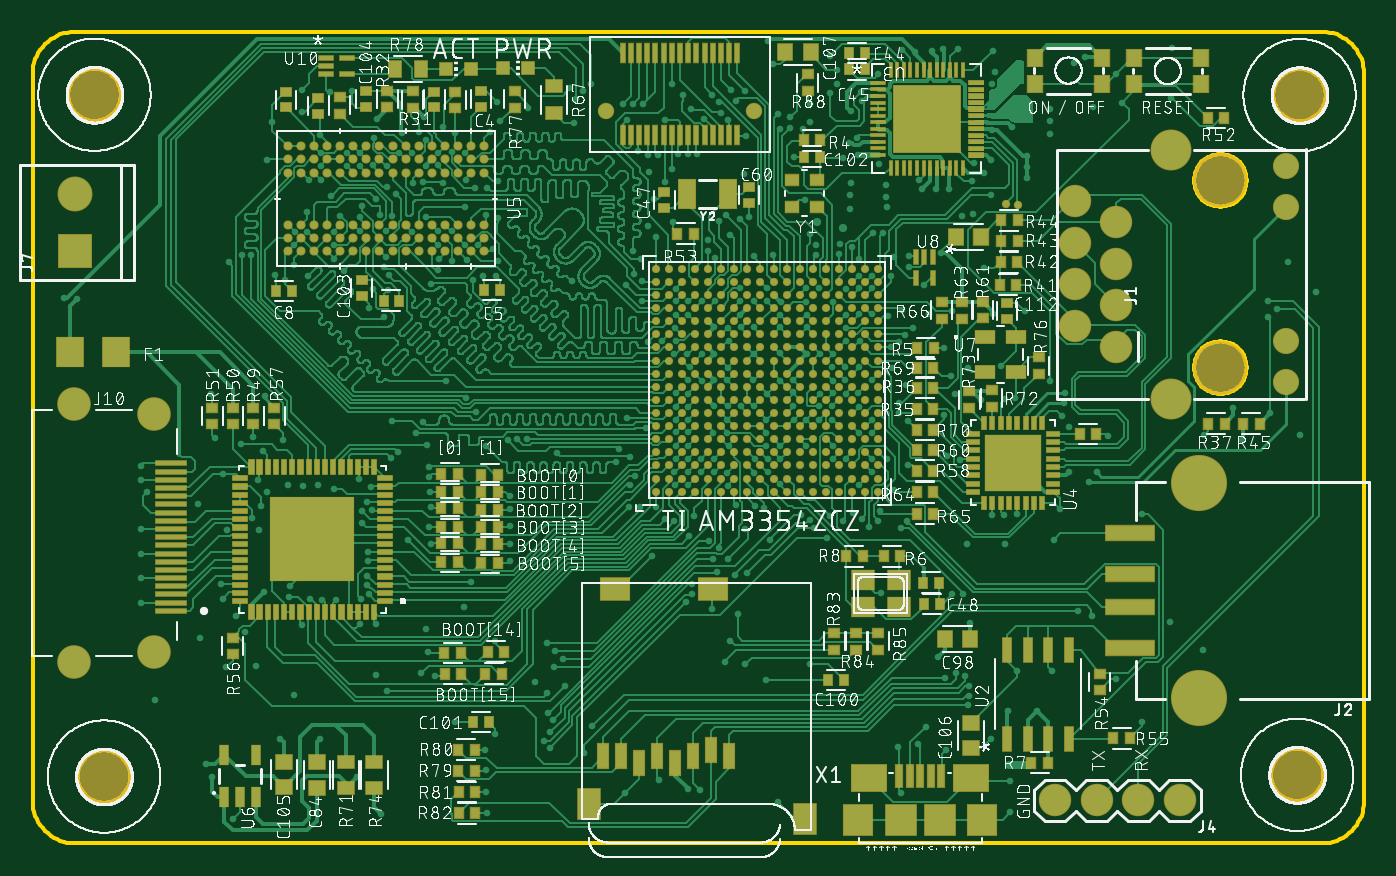
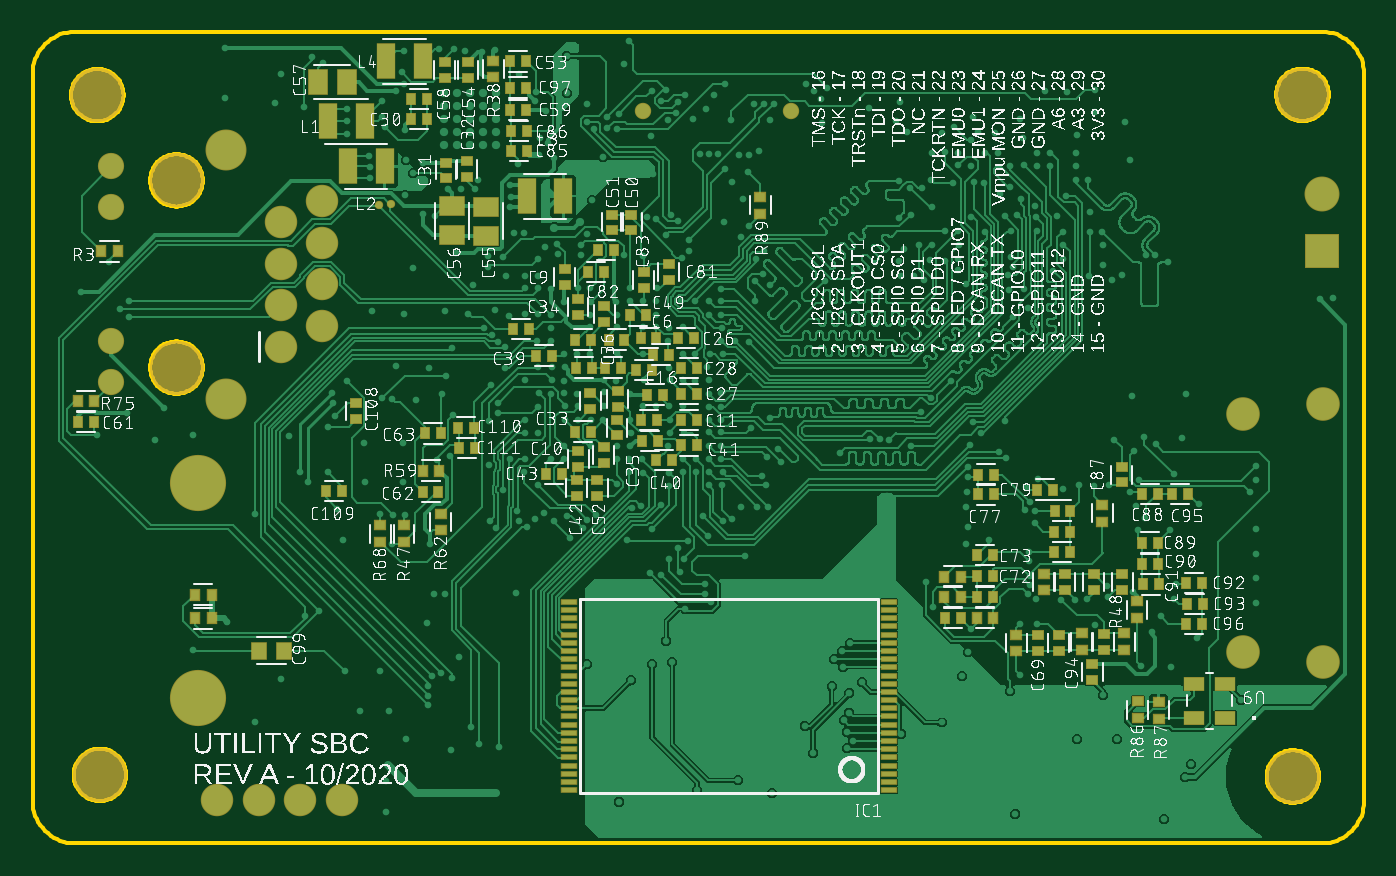
Circuit board: 9 layer files. Board 81.3 x 49.5 mm.
- bottom_copper: copper_bottom_l4.gbr (361754 bytes)
- top_copper: copper_top_l1.gbr (618076 bytes)
- outline: profile.gbr (12153 bytes)
- bottom_silk: silkscreen_bottom.gbr (743343 bytes)
- top_silk: silkscreen_top.gbr (588458 bytes)
- bottom_mask: soldermask_bottom.gbr (6786 bytes)
- top_mask: soldermask_top.gbr (34421 bytes)
- paste: solderpaste_bottom.gbr (5854 bytes)
- paste: solderpaste_top.gbr (90950 bytes)

=== bottom_copper: copper_bottom_l4.gbr (361754 bytes, source omitted) ===
=== top_copper: copper_top_l1.gbr (618076 bytes, source omitted) ===
=== outline: profile.gbr (12153 bytes, source omitted) ===
=== bottom_silk: silkscreen_bottom.gbr (743343 bytes, source omitted) ===
=== top_silk: silkscreen_top.gbr (588458 bytes, source omitted) ===
=== bottom_mask: soldermask_bottom.gbr (6786 bytes, source omitted) ===
=== top_mask: soldermask_top.gbr (34421 bytes, source omitted) ===
=== paste: solderpaste_bottom.gbr ===
G04 EAGLE Gerber RS-274X export*
G75*
%MOMM*%
%FSLAX34Y34*%
%LPD*%
%INSolderpaste Bottom*%
%IPPOS*%
%AMOC8*
5,1,8,0,0,1.08239X$1,22.5*%
G01*
G04 Define Apertures*
%ADD10R,0.560000X0.629100*%
%ADD11R,0.629100X0.560000*%
%ADD12R,0.900000X0.300000*%
%ADD13R,0.535100X0.644000*%
%ADD14R,0.644000X0.535100*%
%ADD15R,1.079100X2.129100*%
%ADD16R,1.465300X1.164600*%
%ADD17R,1.164600X1.465300*%
%ADD18R,0.920900X0.970200*%
%ADD19R,1.204800X0.749200*%
D10*
X441726Y308356D03*
X432034Y308356D03*
D11*
X488188Y340594D03*
X488188Y350286D03*
X479806Y239288D03*
X479806Y229596D03*
D10*
X416834Y258318D03*
X407142Y258318D03*
X461284Y307340D03*
X451592Y307340D03*
X481858Y307340D03*
X472166Y307340D03*
X510012Y313944D03*
X519704Y313944D03*
X481122Y290322D03*
X471430Y290322D03*
X424668Y298196D03*
X434360Y298196D03*
X427970Y273812D03*
X437662Y273812D03*
D11*
X456184Y258592D03*
X456184Y248900D03*
D10*
X453624Y290322D03*
X463316Y290322D03*
X581680Y454406D03*
X571988Y454406D03*
X444468Y288798D03*
X434776Y288798D03*
D11*
X455676Y275916D03*
X455676Y266224D03*
D10*
X441472Y258318D03*
X431780Y258318D03*
D11*
X472440Y274594D03*
X472440Y264902D03*
X464312Y241574D03*
X464312Y231882D03*
D10*
X408920Y308356D03*
X418612Y308356D03*
X407396Y274320D03*
X417088Y274320D03*
X407396Y290068D03*
X417088Y290068D03*
X572343Y442214D03*
X582035Y442214D03*
D11*
X560578Y415564D03*
X560578Y405872D03*
X547624Y416554D03*
X547624Y406862D03*
D10*
X481858Y251206D03*
X472166Y251206D03*
D11*
X480060Y322306D03*
X480060Y331998D03*
D10*
X440710Y245618D03*
X431018Y245618D03*
D11*
X463804Y327934D03*
X463804Y318242D03*
D10*
X496042Y297688D03*
X505734Y297688D03*
X432160Y233875D03*
X422468Y233875D03*
X407396Y242824D03*
X417088Y242824D03*
D11*
X480822Y212122D03*
X480822Y221814D03*
D10*
X499638Y225552D03*
X489946Y225552D03*
X448330Y322326D03*
X438638Y322326D03*
D11*
X447294Y383814D03*
X447294Y374122D03*
X458978Y383814D03*
X458978Y374122D03*
X468122Y221814D03*
X468122Y212122D03*
D10*
X521228Y477266D03*
X511536Y477266D03*
D12*
X290250Y32327D03*
X290250Y37327D03*
X290250Y42327D03*
X290250Y47327D03*
X290250Y52327D03*
X290250Y57327D03*
X290250Y62327D03*
X290250Y67327D03*
X290250Y72327D03*
X290250Y77327D03*
X290250Y82327D03*
X290250Y87327D03*
X290250Y92327D03*
X290250Y97327D03*
X290250Y102327D03*
X290250Y107327D03*
X290250Y112327D03*
X290250Y117327D03*
X290250Y122327D03*
X290250Y127327D03*
X290250Y132327D03*
X290250Y137327D03*
X290250Y142327D03*
X290250Y147327D03*
X485250Y147327D03*
X485250Y142327D03*
X485250Y137327D03*
X485250Y132327D03*
X485250Y127327D03*
X485250Y122327D03*
X485250Y117327D03*
X485250Y112327D03*
X485250Y107327D03*
X485250Y102327D03*
X485250Y97327D03*
X485250Y92327D03*
X485250Y87327D03*
X485250Y82327D03*
X485250Y77327D03*
X485250Y72327D03*
X485250Y67327D03*
X485250Y62327D03*
X485250Y57327D03*
X485250Y52327D03*
X485250Y47327D03*
X485250Y42327D03*
X485250Y37327D03*
X485250Y32327D03*
D13*
X713735Y151638D03*
X703585Y151638D03*
X713735Y137160D03*
X703585Y137160D03*
D14*
X195580Y164587D03*
X195580Y154437D03*
X146304Y117861D03*
X146304Y128011D03*
X172466Y117861D03*
X172466Y128011D03*
X212344Y117099D03*
X212344Y127249D03*
D13*
X236469Y137414D03*
X226319Y137414D03*
X246131Y150368D03*
X256281Y150368D03*
D14*
X159766Y206497D03*
X159766Y196347D03*
D13*
X246131Y162560D03*
X256281Y162560D03*
D10*
X785388Y257302D03*
X775696Y257302D03*
D14*
X586232Y183853D03*
X586232Y194003D03*
D10*
X574822Y214630D03*
X565130Y214630D03*
X573298Y250190D03*
X563606Y250190D03*
D14*
X138684Y137419D03*
X138684Y147569D03*
D11*
X147574Y154666D03*
X147574Y164358D03*
X165100Y154666D03*
X165100Y164358D03*
X182626Y154666D03*
X182626Y164358D03*
X159004Y127782D03*
X159004Y118090D03*
X186436Y127020D03*
X186436Y117328D03*
X199390Y127020D03*
X199390Y117328D03*
D10*
X256052Y137414D03*
X246360Y137414D03*
X226548Y150368D03*
X236240Y150368D03*
X226548Y163322D03*
X236240Y163322D03*
X226548Y175866D03*
X236240Y175866D03*
X189250Y177800D03*
X179558Y177800D03*
X189250Y190246D03*
X179558Y190246D03*
X188996Y202946D03*
X179304Y202946D03*
X225778Y212902D03*
X235470Y212902D03*
X225828Y225044D03*
X235520Y225044D03*
X199664Y215900D03*
X189972Y215900D03*
X458196Y362204D03*
X467888Y362204D03*
D11*
X424688Y343896D03*
X424688Y353588D03*
D10*
X464292Y348742D03*
X473984Y348742D03*
D11*
X439928Y339070D03*
X439928Y348762D03*
D13*
X760930Y361247D03*
X771080Y361247D03*
D10*
X520948Y422656D03*
X511256Y422656D03*
X520948Y434848D03*
X511256Y434848D03*
D14*
X531622Y477766D03*
X531622Y467616D03*
D11*
X148082Y229890D03*
X148082Y220198D03*
D10*
X125964Y213106D03*
X135656Y213106D03*
X125964Y183388D03*
X135656Y183388D03*
X125710Y170434D03*
X135402Y170434D03*
X125456Y157988D03*
X135148Y157988D03*
X108478Y158750D03*
X98786Y158750D03*
X108224Y146050D03*
X98532Y146050D03*
D11*
X165847Y109188D03*
X165847Y99496D03*
D10*
X117114Y213106D03*
X107422Y213106D03*
X108732Y133858D03*
X99040Y133858D03*
D15*
X609894Y440804D03*
X632394Y440804D03*
X598077Y413266D03*
X620577Y413266D03*
X511376Y395029D03*
X488876Y395029D03*
D16*
X535940Y388484D03*
X535940Y370976D03*
X556768Y388738D03*
X556768Y371230D03*
D17*
X621166Y464566D03*
X638674Y464566D03*
D11*
X547116Y467086D03*
X547116Y476778D03*
X561340Y466985D03*
X561340Y476677D03*
D10*
X521228Y447548D03*
X511536Y447548D03*
X521381Y461264D03*
X511689Y461264D03*
D14*
X600710Y194051D03*
X600710Y183901D03*
D13*
X574749Y227292D03*
X564599Y227292D03*
D14*
X563880Y201163D03*
X563880Y191013D03*
D18*
X659258Y117602D03*
X674750Y117602D03*
D15*
X597228Y477416D03*
X574728Y477416D03*
D13*
X785363Y269748D03*
X775213Y269748D03*
D11*
X615442Y268498D03*
X615442Y258806D03*
D10*
X624058Y214884D03*
X633750Y214884D03*
X552978Y253746D03*
X543286Y253746D03*
X552724Y241300D03*
X543032Y241300D03*
D19*
X84710Y76368D03*
X84710Y97368D03*
X103758Y97368D03*
X103758Y76368D03*
D14*
X138176Y76459D03*
X138176Y86609D03*
X125476Y75951D03*
X125476Y86101D03*
X368750Y394455D03*
X368750Y384305D03*
M02*

=== paste: solderpaste_top.gbr (90950 bytes, source omitted) ===
